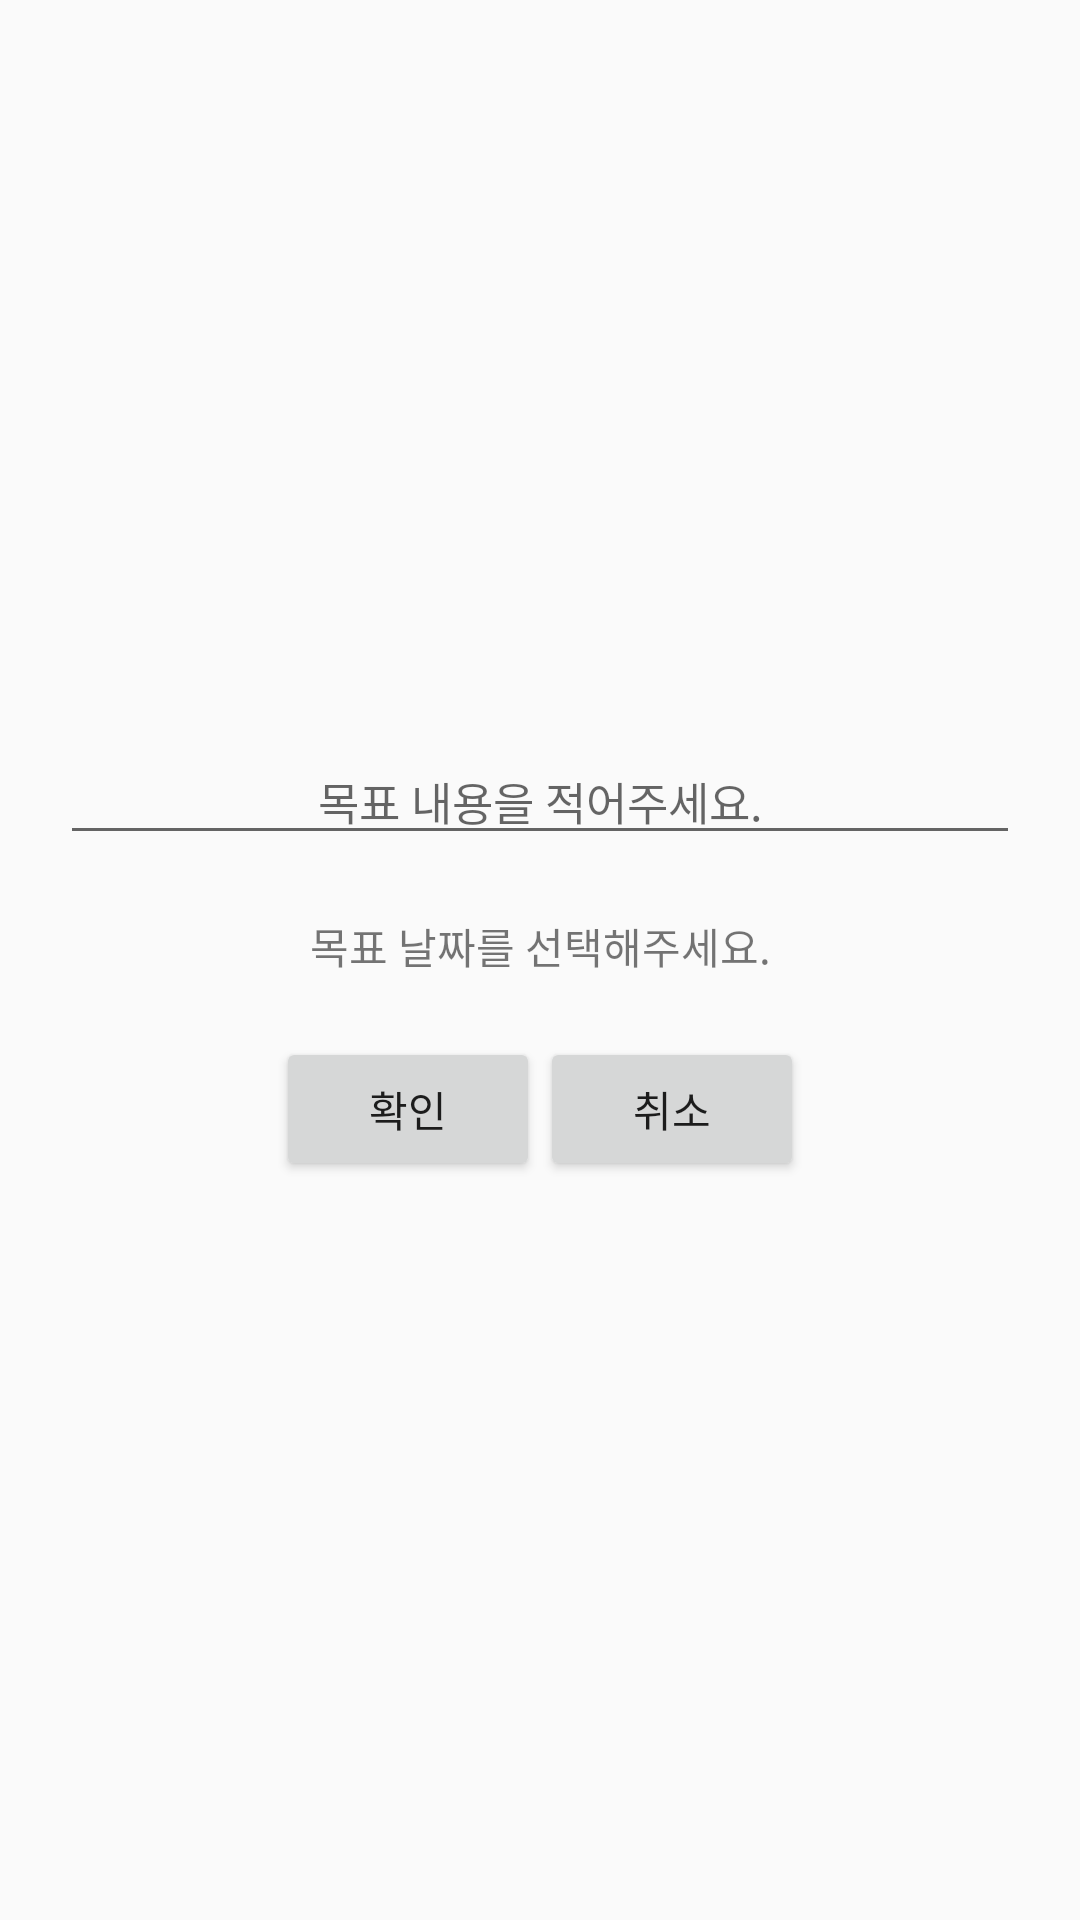

Here is an Android app screen rendered from its layout file. Give the layout XML and the strings, colors and styles it references.
<!-- AndroidManifest.xml: application theme Theme.BodyManagerApp -->
<!-- res/layout/goal_dialog.xml -->
<?xml version="1.0" encoding="utf-8"?>
<LinearLayout
    xmlns:android="http://schemas.android.com/apk/res/android"
    xmlns:app="http://schemas.android.com/apk/res-auto"
    android:layout_width="match_parent"
    android:layout_height="match_parent"
    android:orientation="vertical"
    android:gravity="center">

    <EditText
        android:id="@+id/et_goal"
        android:layout_width="match_parent"
        android:layout_height="wrap_content"
        android:layout_marginHorizontal="20dp"
        android:layout_marginTop="10dp"
        android:hint="목표 내용을 적어주세요."
        android:textSize="15sp"
        android:textAlignment="center"
        android:gravity="center_horizontal"/>
    <TextView
        android:id="@+id/tv_goal_date"
        android:layout_width="match_parent"
        android:layout_height="wrap_content"
        android:layout_margin="20dp"
        android:text="목표 날짜를 선택해주세요."
        android:textAlignment="center"
        android:gravity="center_horizontal" />
    <LinearLayout
        android:layout_width="match_parent"
        android:layout_height="wrap_content"
        android:layout_marginBottom="10dp"
        android:gravity="center">
        <Button
            android:id="@+id/btn_goal_ok"
            android:layout_width="wrap_content"
            android:layout_height="wrap_content"
            android:text="확인"/>
        <Button
            android:id="@+id/btn_goal_cancel"
            android:layout_width="wrap_content"
            android:layout_height="wrap_content"
            android:text="취소"/>
    </LinearLayout>


</LinearLayout>
<!-- resources referenced by this layout -->
<resources>
  <style name="Theme.BodyManagerApp" parent="Theme.AppCompat.Light.NoActionBar">
          
          <item name="colorPrimary">@color/colorPrimary</item>
          <item name="colorPrimaryDark">@color/colorPrimaryDark</item>
          <item name="colorAccent">@color/colorAccent</item>
          
      </style>
  <color name="colorPrimary">#EFEEEE</color>
  <color name="colorPrimaryDark">@color/black</color>
  <color name="colorAccent">#90CAF9</color>
  <color name="black">#FF000000</color>
</resources>
